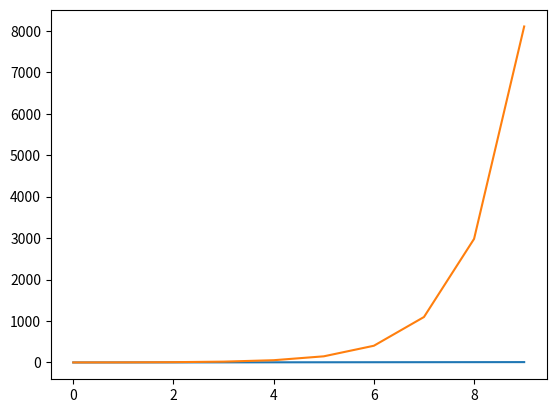

Here is the Python script that generated this plot:
import numpy as np
import matplotlib.pyplot as plt

plt.plot(np.arange(10), np.arange(10))
plt.plot(np.arange(10), np.exp(np.arange(10)))
plt.figure()
plt.subplot(211)
